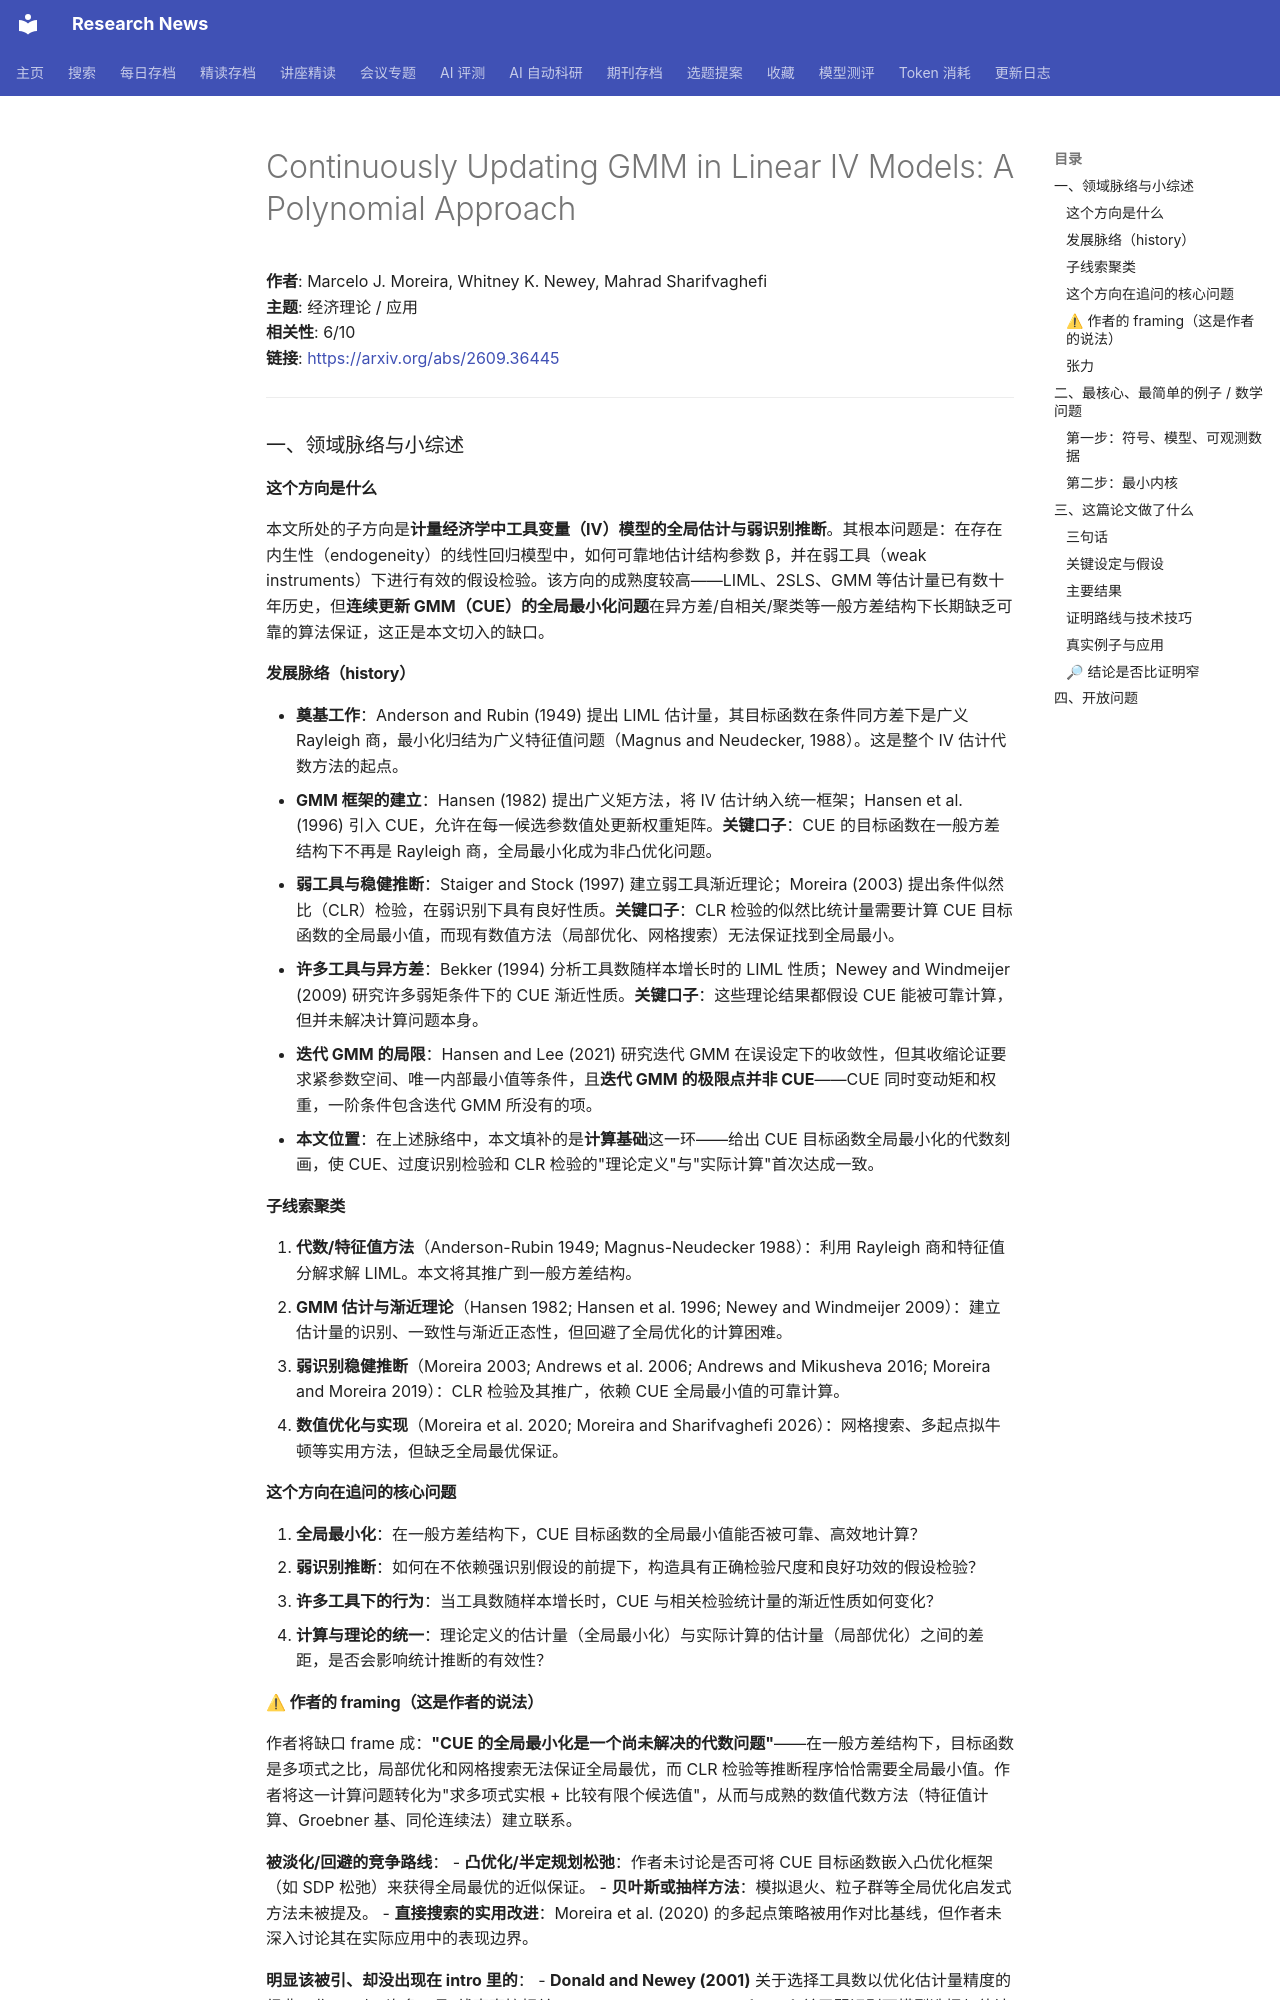

repository: cxy0714/research-news · page: deep_reads/2026-09-29-2609.36445/index.html · generator: mkdocs

# Continuously Updating GMM in Linear IV Models: A Polynomial Approach

**作者**: Marcelo J. Moreira, Whitney K. Newey, Mahrad Sharifvaghefi  
**主题**: 经济理论 / 应用  
**相关性**: 6/10  
**链接**: <https://arxiv.org/abs/2609.36445>

---

### 一、领域脉络与小综述

#### 这个方向是什么

本文所处的子方向是**计量经济学中工具变量（IV）模型的全局估计与弱识别推断**。其根本问题是：在存在内生性（endogeneity）的线性回归模型中，如何可靠地估计结构参数 β，并在弱工具（weak instruments）下进行有效的假设检验。该方向的成熟度较高——LIML、2SLS、GMM 等估计量已有数十年历史，但**连续更新 GMM（CUE）的全局最小化问题**在异方差/自相关/聚类等一般方差结构下长期缺乏可靠的算法保证，这正是本文切入的缺口。

#### 发展脉络（history）

- **奠基工作**：Anderson and Rubin (1949) 提出 LIML 估计量，其目标函数在条件同方差下是广义 Rayleigh 商，最小化归结为广义特征值问题（Magnus and Neudecker, 1988）。这是整个 IV 估计代数方法的起点。
- **GMM 框架的建立**：Hansen (1982) 提出广义矩方法，将 IV 估计纳入统一框架；Hansen et al. (1996) 引入 CUE，允许在每一候选参数值处更新权重矩阵。**关键口子**：CUE 的目标函数在一般方差结构下不再是 Rayleigh 商，全局最小化成为非凸优化问题。
- **弱工具与稳健推断**：Staiger and Stock (1997) 建立弱工具渐近理论；Moreira (2003) 提出条件似然比（CLR）检验，在弱识别下具有良好性质。**关键口子**：CLR 检验的似然比统计量需要计算 CUE 目标函数的全局最小值，而现有数值方法（局部优化、网格搜索）无法保证找到全局最小。
- **许多工具与异方差**：Bekker (1994) 分析工具数随样本增长时的 LIML 性质；Newey and Windmeijer (2009) 研究许多弱矩条件下的 CUE 渐近性质。**关键口子**：这些理论结果都假设 CUE 能被可靠计算，但并未解决计算问题本身。
- **迭代 GMM 的局限**：Hansen and Lee (2021) 研究迭代 GMM 在误设定下的收敛性，但其收缩论证要求紧参数空间、唯一内部最小值等条件，且**迭代 GMM 的极限点并非 CUE**——CUE 同时变动矩和权重，一阶条件包含迭代 GMM 所没有的项。
- **本文位置**：在上述脉络中，本文填补的是**计算基础**这一环——给出 CUE 目标函数全局最小化的代数刻画，使 CUE、过度识别检验和 CLR 检验的"理论定义"与"实际计算"首次达成一致。

#### 子线索聚类

1. **代数/特征值方法**（Anderson-Rubin 1949; Magnus-Neudecker 1988）：利用 Rayleigh 商和特征值分解求解 LIML。本文将其推广到一般方差结构。
2. **GMM 估计与渐近理论**（Hansen 1982; Hansen et al. 1996; Newey and Windmeijer 2009）：建立估计量的识别、一致性与渐近正态性，但回避了全局优化的计算困难。
3. **弱识别稳健推断**（Moreira 2003; Andrews et al. 2006; Andrews and Mikusheva 2016; Moreira and Moreira 2019）：CLR 检验及其推广，依赖 CUE 全局最小值的可靠计算。
4. **数值优化与实现**（Moreira et al. 2020; Moreira and Sharifvaghefi 2026）：网格搜索、多起点拟牛顿等实用方法，但缺乏全局最优保证。

#### 这个方向在追问的核心问题

1. **全局最小化**：在一般方差结构下，CUE 目标函数的全局最小值能否被可靠、高效地计算？
2. **弱识别推断**：如何在不依赖强识别假设的前提下，构造具有正确检验尺度和良好功效的假设检验？
3. **许多工具下的行为**：当工具数随样本增长时，CUE 与相关检验统计量的渐近性质如何变化？
4. **计算与理论的统一**：理论定义的估计量（全局最小化）与实际计算的估计量（局部优化）之间的差距，是否会影响统计推断的有效性？

#### ⚠ 作者的 framing（这是作者的说法）

作者将缺口 frame 成：**"CUE 的全局最小化是一个尚未解决的代数问题"**——在一般方差结构下，目标函数是多项式之比，局部优化和网格搜索无法保证全局最优，而 CLR 检验等推断程序恰恰需要全局最小值。作者将这一计算问题转化为"求多项式实根 + 比较有限个候选值"，从而与成熟的数值代数方法（特征值计算、Groebner 基、同伦连续法）建立联系。

**被淡化/回避的竞争路线**：
- **凸优化/半定规划松弛**：作者未讨论是否可将 CUE 目标函数嵌入凸优化框架（如 SDP 松弛）来获得全局最优的近似保证。
- **贝叶斯或抽样方法**：模拟退火、粒子群等全局优化启发式方法未被提及。
- **直接搜索的实用改进**：Moreira et al. (2020) 的多起点策略被用作对比基线，但作者未深入讨论其在实际应用中的表现边界。

**明显该被引、却没出现在 intro 里的**：
- **Donald and Newey (2001)** 关于选择工具数以优化估计量精度的经典工作——与"许多工具"线索直接相关。
- **Andrews and Cheng (2012)** 关于弱识别下模型选择与估计的现代处理——与 CLR 检验的稳健性讨论相关。
- **Liao and Jiang (2010)** 关于高维矩条件模型的 CUE 计算——与本文的代数方法可能有交集。
